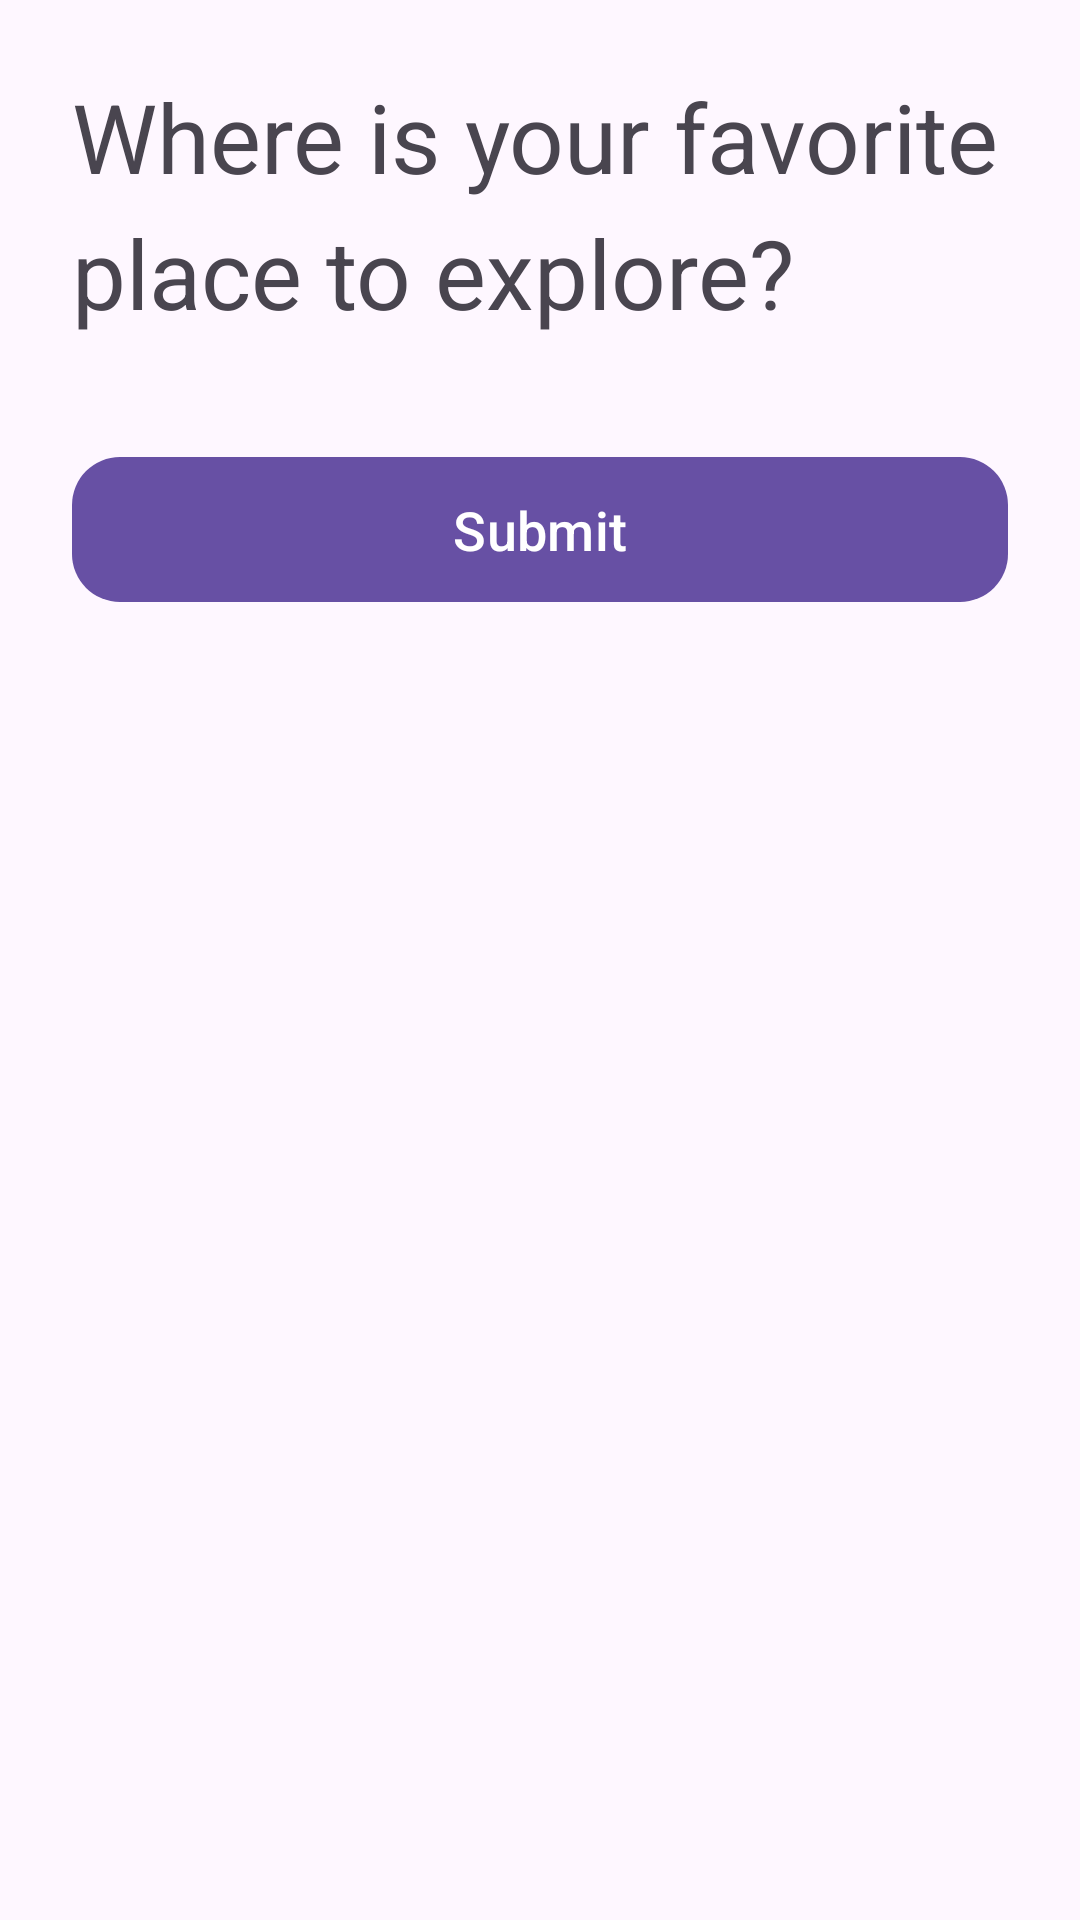

This screen was rendered from an Android layout file. Write that file and the resources it references.
<!-- AndroidManifest.xml: application theme Theme.MyTraver -->
<!-- res/layout/activity_choose_type_reference.xml -->
<?xml version="1.0" encoding="utf-8"?>
<androidx.constraintlayout.widget.ConstraintLayout
    xmlns:android="http://schemas.android.com/apk/res/android"
    xmlns:app="http://schemas.android.com/apk/res-auto"
    xmlns:tools="http://schemas.android.com/tools"
    android:id="@+id/main"
    android:layout_width="match_parent"
    android:layout_height="match_parent"
    tools:context=".presentation.typepreference.ChooseTypeReferenceActivity">

    <com.google.android.material.textview.MaterialTextView
        android:layout_width="match_parent"
        android:layout_height="wrap_content"
        android:text="@string/label_heading_choose_reference"
        android:lineSpacingExtra="8dp"
        style="@style/TextStyle.HeadingSuper"
        android:textSize="32dp"
        android:layout_marginHorizontal="24dp"
        app:layout_constraintTop_toTopOf="parent"
        app:layout_constraintStart_toStartOf="parent"
        app:layout_constraintEnd_toEndOf="parent"
        android:id="@+id/tv_question_type"
        android:layout_marginTop="24dp"
        />
    <androidx.recyclerview.widget.RecyclerView
        android:id="@+id/rv_type_references"
        android:layout_width="match_parent"
        android:layout_marginTop="24dp"
        android:layout_height="wrap_content"
        app:layout_constraintTop_toBottomOf="@id/tv_question_type"
        app:layout_constraintStart_toStartOf="parent"
        app:layout_constraintBottom_toTopOf="@id/btn_submit"
        app:layout_constraintEnd_toEndOf="parent"
        tools:listitem="@layout/item_type_references"
        app:layoutManager="androidx.recyclerview.widget.GridLayoutManager"
        tools:itemCount="3"
        />
    <com.google.android.material.button.MaterialButton
        android:layout_width="match_parent"
        android:layout_height="wrap_content"
        app:layout_constraintTop_toBottomOf="@id/rv_type_references"
        android:layout_marginTop="12dp"
        android:layout_marginBottom="12dp"
        android:id="@+id/btn_submit"
        style="@style/TextStyle.HeadingMedium"
        android:text="@string/label_submit"
        android:paddingVertical="12dp"
        android:layout_marginHorizontal="24dp"
        android:textSize="18sp"
        app:shapeAppearanceOverlay="@style/ShapeAppearance.Material3.Corner.Large"

        />
</androidx.constraintlayout.widget.ConstraintLayout>
<!-- res/layout/item_type_references.xml (included above) -->
<?xml version="1.0" encoding="utf-8"?>
<com.google.android.material.card.MaterialCardView xmlns:android="http://schemas.android.com/apk/res/android"
    xmlns:app="http://schemas.android.com/apk/res-auto"
    android:layout_width="match_parent"
    android:layout_height="140dp"
    xmlns:tools="http://schemas.android.com/tools"
    android:layout_gravity="center"
    android:layout_margin="12dp"
    app:cardBackgroundColor="@android:color/white"
    app:cardCornerRadius="20dp"
    app:strokeColor="@android:color/white"
    app:cardElevation="0dp">

    <androidx.constraintlayout.widget.ConstraintLayout
        android:layout_width="match_parent"
        android:background="@drawable/selector_reference_background"
        android:layout_height="match_parent">

        <com.google.android.material.imageview.ShapeableImageView
            android:id="@+id/iv_type"
            android:layout_width="71dp"
            android:layout_height="71dp"
            android:src="@drawable/ic_beach"
            app:layout_constraintBottom_toTopOf="@id/tv_type"
            app:layout_constraintEnd_toEndOf="parent"
            app:layout_constraintStart_toStartOf="parent"
            app:layout_constraintTop_toTopOf="parent" />

        <com.google.android.material.textview.MaterialTextView
            android:id="@+id/tv_type"
            android:layout_width="wrap_content"
            android:layout_height="wrap_content"
            tools:text="Beach"
            style="@style/TextStyle.DescriptionLarge"
            android:fontFamily="@font/urbanist_semi_bold"
            app:layout_constraintBottom_toBottomOf="parent"
            app:layout_constraintEnd_toEndOf="parent"
            app:layout_constraintStart_toStartOf="parent"
            app:layout_constraintTop_toBottomOf="@id/iv_type" />

        <com.google.android.material.imageview.ShapeableImageView
            android:id="@+id/iv_clickable"
            android:layout_width="24dp"
            android:layout_height="24dp"
            android:layout_marginTop="12dp"
            android:layout_marginEnd="12dp"
            android:src="@drawable/ic_click_item"
            android:visibility="gone"
            app:layout_constraintEnd_toEndOf="parent"
            app:layout_constraintTop_toTopOf="parent" />


    </androidx.constraintlayout.widget.ConstraintLayout>
</com.google.android.material.card.MaterialCardView>
<!-- resources referenced by this layout -->
<resources>
  <!-- drawable ic_beach: png bitmap (drawable, 21727 bytes) -->
  <!-- drawable ic_click_item (drawable) -->
  <vector xmlns:android="http://schemas.android.com/apk/res/android"
      android:width="24dp"
      android:height="24dp"
      android:viewportWidth="24"
      android:viewportHeight="24">
    <path
        android:pathData="M12,2C6.49,2 2,6.49 2,12C2,17.51 6.49,22 12,22C17.51,22 22,17.51 22,12C22,6.49 17.51,2 12,2ZM16.78,9.7L11.11,15.37C10.97,15.51 10.78,15.59 10.58,15.59C10.38,15.59 10.19,15.51 10.05,15.37L7.22,12.54C6.93,12.25 6.93,11.77 7.22,11.48C7.51,11.19 7.99,11.19 8.28,11.48L10.58,13.78L15.72,8.64C16.01,8.35 16.49,8.35 16.78,8.64C17.07,8.93 17.07,9.4 16.78,9.7Z"
        android:fillColor="#20CC89"/>
  </vector>
  <!-- drawable selector_reference_background (drawable) -->
  <?xml version="1.0" encoding="utf-8"?>
  <selector xmlns:android="http://schemas.android.com/apk/res/android">
      <item android:drawable="@drawable/background_reference_selected" android:state_selected="true" />
      <item android:drawable="@drawable/background_reference_default" />
  </selector>
  <string name="label_heading_choose_reference">Where is your favorite place to explore?</string>
  <string name="label_submit">Submit</string>
  <style name="Theme.MyTraver" parent="Base.Theme.MyTraver" />
  <!-- drawable background_reference_selected (drawable) -->
  <?xml version="1.0" encoding="utf-8"?>
  <shape xmlns:android="http://schemas.android.com/apk/res/android">
      <solid android:color="@android:color/white" />
      <corners android:radius="16dp" />
      <stroke
          android:width="4dp"
          android:color="#17AF83" />
  </shape>
  <!-- drawable background_reference_default (drawable) -->
  <?xml version="1.0" encoding="utf-8"?>
  <shape xmlns:android="http://schemas.android.com/apk/res/android">
      <solid android:color="@android:color/white" />
      <corners android:radius="16dp" />
      <stroke
          android:width="2dp"
          android:color="@android:color/white" />
  </shape>
  <style name="Base.Theme.MyTraver" parent="Theme.Material3.DayNight.NoActionBar">
          
          
      </style>
</resources>
